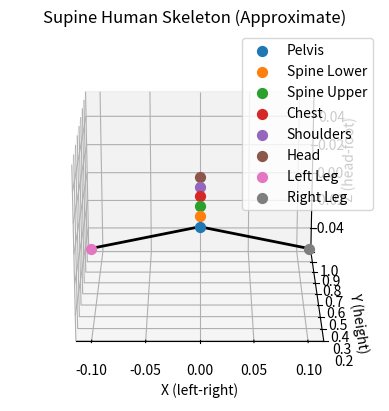

Here is the Python script that generated this plot:
import numpy as np
import matplotlib.pyplot as plt

# 4x4 Matrices (copy from earlier)
pelvis = np.array([[1,0,0,0],[0,1,0,0.45],[0,0,1,0],[0,0,0,1]])
spine_lower = np.array([[1,0,0,0],[0,1,0,0.55],[0,0,1,0],[0,0,0,1]])
spine_upper = np.array([[1,0,0,0],[0,1,0,0.65],[0,0,1,0],[0,0,0,1]])
chest = np.array([[1,0,0,0],[0,1,0,0.75],[0,0,1,0],[0,0,0,1]])
shoulders = np.array([[1,0,0,0],[0,1,0,0.85],[0,0,1,0],[0,0,0,1]])
head = np.array([[1,0,0,0],[0,1,0,0.95],[0,0,1,0],[0,0,0,1]])
left_leg = np.array([[1,0,0,-0.1],[0,1,0,0.25],[0,0,1,0],[0,0,0,1]])
right_leg = np.array([[1,0,0,0.1],[0,1,0,0.25],[0,0,1,0],[0,0,0,1]])

body_segments = {
    "Pelvis": pelvis,
    "Spine Lower": spine_lower,
    "Spine Upper": spine_upper,
    "Chest": chest,
    "Shoulders": shoulders,
    "Head": head,
    "Left Leg": left_leg,
    "Right Leg": right_leg
}

# ---------------------------
# Visualization
# ---------------------------
# Extract translation components for plotting
positions = {name: mat[:3,3] for name, mat in body_segments.items()}

# Skeleton connections
connections = [
    ("Pelvis", "Spine Lower"),
    ("Spine Lower", "Spine Upper"),
    ("Spine Upper", "Chest"),
    ("Chest", "Shoulders"),
    ("Shoulders", "Head"),
    ("Pelvis", "Left Leg"),
    ("Pelvis", "Right Leg")
]

# Plot
fig = plt.figure()
ax = fig.add_subplot(111, projection='3d')

for name, pos in positions.items():
    ax.scatter(pos[0], pos[1], pos[2], s=50, label=name)

for seg1, seg2 in connections:
    p1 = positions[seg1]
    p2 = positions[seg2]
    ax.plot([p1[0], p2[0]], [p1[1], p2[1]], [p1[2], p2[2]], 'k-', linewidth=2)

ax.set_xlabel("X (left-right)")
ax.set_ylabel("Y (height)")
ax.set_zlabel("Z (head-foot)")
ax.view_init(elev=20, azim=-90)
ax.set_title("Supine Human Skeleton (Approximate)")
plt.legend()
plt.show()
